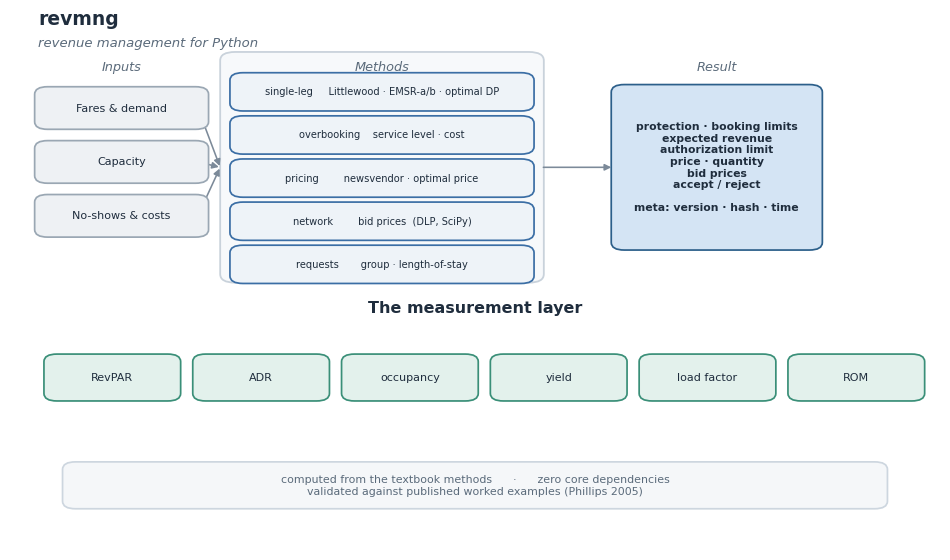

This figure's Python source: (Note: this script raises an exception after producing the figure.)
"""Generate the revmng framework figure (academic style).

Top: inputs flow into the revenue-management methods and out to a result with
provenance. Bottom: the measurement layer.
Run:  python assets/framework.py
"""

import matplotlib
matplotlib.use("Agg")
import matplotlib.pyplot as plt
from matplotlib.patches import FancyBboxPatch

plt.rcParams.update({"font.family": "DejaVu Sans", "font.size": 9.5})

INK = "#1f2d3d"
MUT = "#5b6b7b"
NEUT_F, NEUT_E = "#eef1f4", "#9aa7b3"
ANA_F, ANA_E = "#eef3f8", "#3b6ea5"
RES_F, RES_E = "#d4e4f4", "#2c5f8a"
OPT_F, OPT_E = "#e3f1ec", "#3a8f78"
CONT_F, CONT_E = "#f7f9fb", "#c9d2db"
BAN_F, BAN_E = "#f5f7f9", "#cdd6df"
ARROW = "#7c8a99"

fig, ax = plt.subplots(figsize=(12, 7.0))
ax.set_xlim(0, 100)
ax.set_ylim(0, 100)
ax.axis("off")


def box(x, y, w, h, text, fill, edge, fs=8.2, bold=False, tcol=INK):
    ax.add_patch(FancyBboxPatch(
        (x - w / 2, y - h / 2), w, h,
        boxstyle="round,pad=0.35,rounding_size=1.4",
        linewidth=1.25, edgecolor=edge, facecolor=fill, zorder=2))
    ax.text(x, y, text, ha="center", va="center", color=tcol, fontsize=fs,
            fontweight="bold" if bold else "normal", zorder=5)


def arrow(x0, y0, x1, y1, color=ARROW, lw=1.15):
    ax.annotate("", xy=(x1, y1), xytext=(x0, y0), zorder=1,
                arrowprops=dict(arrowstyle="-|>", color=color, lw=lw,
                                shrinkA=1, shrinkB=1))


ax.text(3, 97.5, "revmng", fontsize=13.5, fontweight="bold", color=INK, ha="left")
ax.text(3, 93.5, "revenue management for Python", fontsize=9.5, color=MUT,
        ha="left", fontstyle="italic")

# ---- Top tier: inputs -> methods -> result ---------------------------------
for x, t in [(12, "Inputs"), (40, "Methods"), (76, "Result")]:
    ax.text(x, 89, t, ha="center", fontsize=9.3, color=MUT, fontstyle="italic")

box(12, 82, 18, 7.2, "Fares & demand", NEUT_F, NEUT_E, fs=8.0)
box(12, 72, 18, 7.2, "Capacity", NEUT_F, NEUT_E, fs=8.0)
box(12, 62, 18, 7.2, "No-shows & costs", NEUT_F, NEUT_E, fs=8.0)

ax.add_patch(FancyBboxPatch((23, 50), 34, 42,
             boxstyle="round,pad=0.4,rounding_size=1.6",
             linewidth=1.3, edgecolor=CONT_E, facecolor=CONT_F, zorder=0))
for y, t in [(85, "single-leg     Littlewood · EMSR-a/b · optimal DP"),
             (77, "overbooking    service level · cost"),
             (69, "pricing        newsvendor · optimal price"),
             (61, "network        bid prices  (DLP, SciPy)"),
             (53, "requests       group · length-of-stay")]:
    box(40, y, 32, 6.4, t, ANA_F, ANA_E, fs=7.1)

box(76, 71, 22, 30,
    "protection · booking limits\nexpected revenue\nauthorization limit\n"
    "price · quantity\nbid prices\naccept / reject\n\nmeta: version · hash · time",
    RES_F, RES_E, fs=7.8, bold=True)

for y in (82, 72, 62):
    arrow(20.2, y, 22.6, 71)
arrow(57.2, 71, 64.8, 71)

# ---- Bottom tier: the measurement layer ------------------------------------
ax.text(50, 44, "The measurement layer", ha="center", fontsize=11.5,
        fontweight="bold", color=INK)

band = [(11, "RevPAR"), (27, "ADR"), (43, "occupancy"), (59, "yield"),
        (75, "load factor"), (91, "ROM")]
for x, t in band:
    box(x, 32, 14, 8, t, OPT_F, OPT_E, fs=8.0)

box(50, 12, 88, 8,
    "computed from the textbook methods      ·      zero core dependencies\n"
    "validated against published worked examples (Phillips 2005)",
    BAN_F, BAN_E, fs=7.9, tcol=MUT)

fig.savefig("assets/framework.png", dpi=200, bbox_inches="tight",
            facecolor="white")
print("wrote assets/framework.png")
